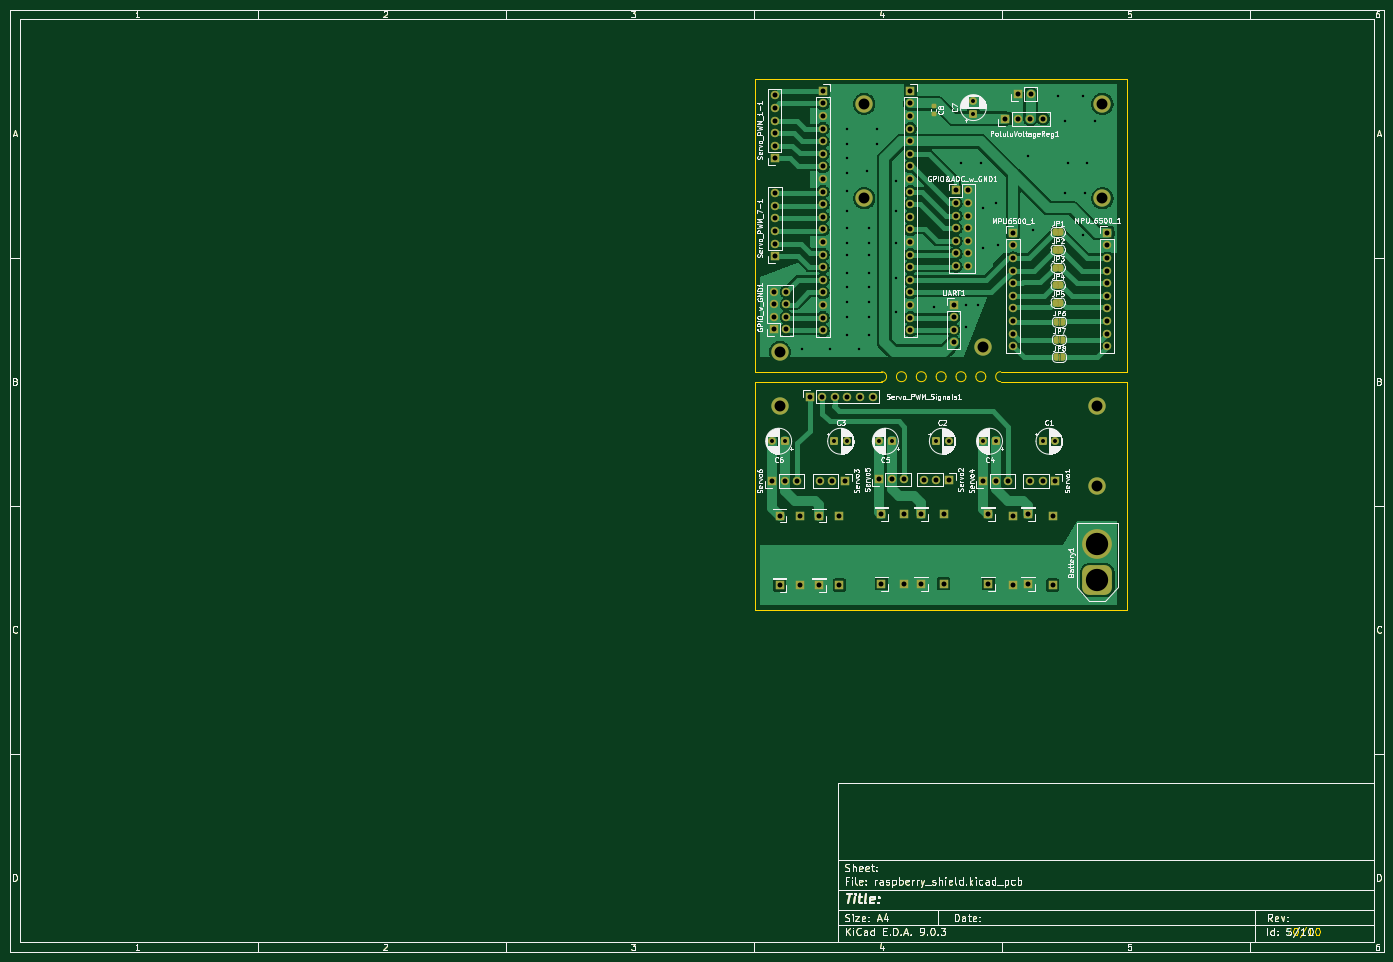
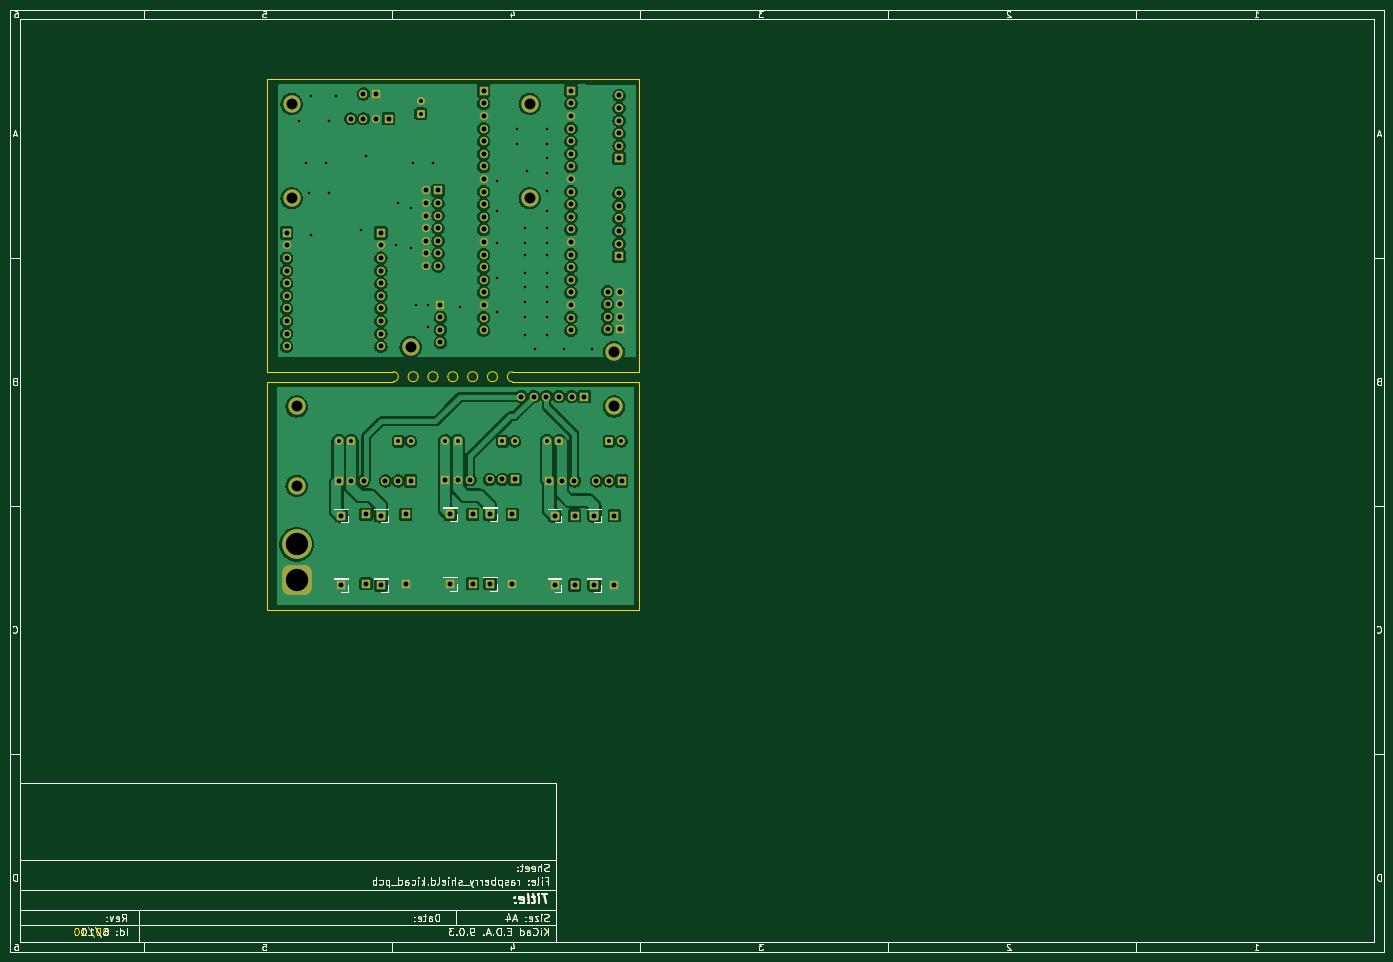
Circuit board: 11 layer files. Board 277.0 x 190.0 mm.
- bottom_copper: raspberry_shield-B_Cu.gbr (264499 bytes)
- bottom_mask: raspberry_shield-B_Mask.gbr (60086 bytes)
- paste: raspberry_shield-B_Paste.gbr (51017 bytes)
- bottom_silk: raspberry_shield-B_Silkscreen.gbr (63578 bytes)
- outline: raspberry_shield-Edge_Cuts.gbr (54007 bytes)
- top_copper: raspberry_shield-F_Cu.gbr (155799 bytes)
- top_mask: raspberry_shield-F_Mask.gbr (61620 bytes)
- paste: raspberry_shield-F_Paste.gbr (52259 bytes)
- top_silk: raspberry_shield-F_Silkscreen.gbr (213859 bytes)
- drill: raspberry_shield-NPTH.drl (269 bytes)
- drill: raspberry_shield-PTH.drl (4003 bytes)

=== bottom_copper: raspberry_shield-B_Cu.gbr (264499 bytes, source omitted) ===
=== bottom_mask: raspberry_shield-B_Mask.gbr (60086 bytes, source omitted) ===
=== paste: raspberry_shield-B_Paste.gbr (51017 bytes, source omitted) ===
=== bottom_silk: raspberry_shield-B_Silkscreen.gbr (63578 bytes, source omitted) ===
=== outline: raspberry_shield-Edge_Cuts.gbr (54007 bytes, source omitted) ===
=== top_copper: raspberry_shield-F_Cu.gbr (155799 bytes, source omitted) ===
=== top_mask: raspberry_shield-F_Mask.gbr (61620 bytes, source omitted) ===
=== paste: raspberry_shield-F_Paste.gbr (52259 bytes, source omitted) ===
=== top_silk: raspberry_shield-F_Silkscreen.gbr (213859 bytes, source omitted) ===
=== drill: raspberry_shield-NPTH.drl ===
M48
; DRILL file {KiCad 9.0.3} date 2025-10-04T09:57:08+0300
; FORMAT={-:-/ absolute / metric / decimal}
; #@! TF.CreationDate,2025-10-04T09:57:08+03:00
; #@! TF.GenerationSoftware,Kicad,Pcbnew,9.0.3
; #@! TF.FileFunction,NonPlated,1,2,NPTH
FMAT,2
METRIC
%
G90
G05
M30

=== drill: raspberry_shield-PTH.drl ===
M48
; DRILL file {KiCad 9.0.3} date 2025-10-04T09:57:08+0300
; FORMAT={-:-/ absolute / metric / decimal}
; #@! TF.CreationDate,2025-10-04T09:57:08+03:00
; #@! TF.GenerationSoftware,Kicad,Pcbnew,9.0.3
; #@! TF.FileFunction,Plated,1,2,PTH
FMAT,2
METRIC
; #@! TA.AperFunction,Plated,PTH,ViaDrill
T1C0.500
; #@! TA.AperFunction,Plated,PTH,ComponentDrill
T2C0.800
; #@! TA.AperFunction,Plated,PTH,ComponentDrill
T3C1.000
; #@! TA.AperFunction,Plated,PTH,ComponentDrill
T4C2.200
; #@! TA.AperFunction,Plated,PTH,ComponentDrill
T5C4.500
%
G90
G05
T1
X169.72Y-78.52
X175.22Y-78.52
X178.72Y-34.02
X178.72Y-37.02
X178.72Y-40.02
X178.72Y-43.02
X178.72Y-46.52
X178.72Y-50.52
X178.72Y-54.02
X178.72Y-57.02
X178.72Y-59.52
X178.72Y-63.02
X178.72Y-66.02
X178.72Y-69.02
X178.72Y-72.02
X178.72Y-75.52
X181.22Y-78.52
X182.72Y-42.52
X183.22Y-54.02
X183.22Y-57.02
X183.22Y-59.52
X183.22Y-63.02
X183.22Y-66.02
X183.22Y-69.02
X183.22Y-72.02
X183.22Y-75.52
X184.72Y-34.02
X184.72Y-37.02
X188.72Y-44.52
X188.72Y-50.52
X188.72Y-57.02
X188.72Y-64.02
X188.72Y-71.02
X196.22Y-70.02
X201.72Y-41.02
X202.72Y-69.52
X202.72Y-74.02
X205.22Y-69.52
X205.72Y-41.02
X206.22Y-50.02
X206.22Y-58.02
X208.72Y-49.02
X209.22Y-57.52
X215.22Y-39.52
X216.22Y-54.52
X221.22Y-27.52
X222.72Y-32.52
X222.72Y-47.02
X223.22Y-41.02
X226.22Y-27.52
X226.22Y-55.52
X226.72Y-47.02
X227.22Y-41.02
X228.72Y-32.52
T2
X163.72Y-97.02
X166.22Y-97.02
X176.22Y-97.02
X178.72Y-97.02
X185.22Y-97.02
X187.72Y-97.02
X196.72Y-97.02
X199.22Y-97.02
X204.22Y-28.52
X204.22Y-31.02
X206.22Y-97.02
X208.72Y-97.02
X218.22Y-97.02
X220.72Y-97.02
T3
X163.68Y-105.02
X163.96Y-66.88
X163.96Y-69.42
X163.96Y-71.96
X163.96Y-74.5
X164.195Y-27.32
X164.195Y-29.86
X164.195Y-32.4
X164.195Y-34.94
X164.195Y-37.48
X164.195Y-40.02
X164.22Y-47.02
X164.22Y-49.56
X164.22Y-52.1
X164.22Y-54.64
X164.22Y-57.18
X164.22Y-59.72
X165.14Y-112.02
X165.14Y-126.02
X166.22Y-105.02
X166.5Y-66.88
X166.5Y-69.42
X166.5Y-71.96
X166.5Y-74.5
X168.76Y-105.02
X169.22Y-112.02
X169.22Y-126.02
X171.22Y-88.02
X173.14Y-112.02
X173.14Y-126.02
X173.22Y-105.02
X173.76Y-88.02
X173.9Y-26.4
X173.9Y-28.94
X173.9Y-31.48
X173.9Y-34.02
X173.9Y-36.56
X173.9Y-39.1
X173.9Y-41.64
X173.9Y-44.18
X173.9Y-46.72
X173.9Y-49.26
X173.9Y-51.8
X173.9Y-54.34
X173.9Y-56.88
X173.9Y-59.42
X173.9Y-61.96
X173.9Y-64.5
X173.9Y-67.04
X173.9Y-69.58
X173.9Y-72.12
X173.9Y-74.66
X175.76Y-105.02
X176.3Y-88.02
X177.22Y-112.02
X177.22Y-126.02
X178.3Y-105.02
X178.84Y-88.02
X181.38Y-88.02
X183.92Y-88.02
X185.22Y-104.74
X185.7Y-111.74
X185.7Y-125.74
X187.76Y-104.74
X190.22Y-111.74
X190.22Y-125.74
X190.3Y-104.74
X191.5Y-26.4
X191.5Y-28.94
X191.5Y-31.48
X191.5Y-34.02
X191.5Y-36.56
X191.5Y-39.1
X191.5Y-41.64
X191.5Y-44.18
X191.5Y-46.72
X191.5Y-49.26
X191.5Y-51.8
X191.5Y-54.34
X191.5Y-56.88
X191.5Y-59.42
X191.5Y-61.96
X191.5Y-64.5
X191.5Y-67.04
X191.5Y-69.58
X191.5Y-72.12
X191.5Y-74.66
X193.7Y-111.74
X193.7Y-125.74
X194.22Y-104.77
X196.76Y-104.77
X198.22Y-111.74
X198.22Y-125.74
X199.3Y-104.77
X200.22Y-69.48
X200.22Y-72.02
X200.22Y-74.56
X200.22Y-77.1
X200.68Y-46.48
X200.68Y-49.02
X200.68Y-51.56
X200.68Y-54.1
X200.68Y-56.64
X200.68Y-59.18
X200.68Y-61.72
X203.22Y-46.48
X203.22Y-49.02
X203.22Y-51.56
X203.22Y-54.1
X203.22Y-56.64
X203.22Y-59.18
X203.22Y-61.72
X206.22Y-105.02
X207.22Y-111.74
X207.22Y-125.74
X208.76Y-105.02
X210.65Y-32.01
X211.3Y-105.02
X212.22Y-55.02
X212.22Y-57.56
X212.22Y-60.1
X212.22Y-62.64
X212.22Y-65.18
X212.22Y-67.72
X212.22Y-70.26
X212.22Y-72.8
X212.22Y-75.34
X212.22Y-77.88
X212.22Y-112.02
X212.22Y-126.02
X213.19Y-32.01
X213.22Y-27.02
X215.22Y-111.74
X215.22Y-125.74
X215.68Y-105.02
X215.73Y-32.01
X215.76Y-27.02
X218.22Y-105.02
X218.27Y-32.01
X220.22Y-112.02
X220.22Y-126.02
X220.76Y-105.02
X231.22Y-55.02
X231.22Y-57.56
X231.22Y-60.1
X231.22Y-62.64
X231.22Y-65.18
X231.22Y-67.72
X231.22Y-70.26
X231.22Y-72.8
X231.22Y-75.34
X231.22Y-77.88
T4
X165.22Y-79.02
X165.22Y-90.02
X182.22Y-29.02
X182.22Y-48.02
X206.22Y-78.02
X229.22Y-90.02
X229.22Y-106.02
X230.22Y-29.02
X230.22Y-48.02
T5
X229.22Y-117.82
X229.22Y-125.02
M30
